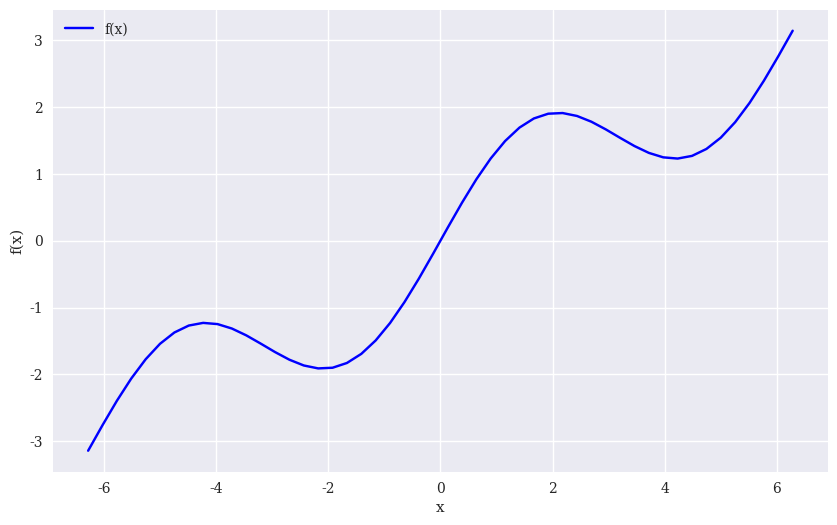
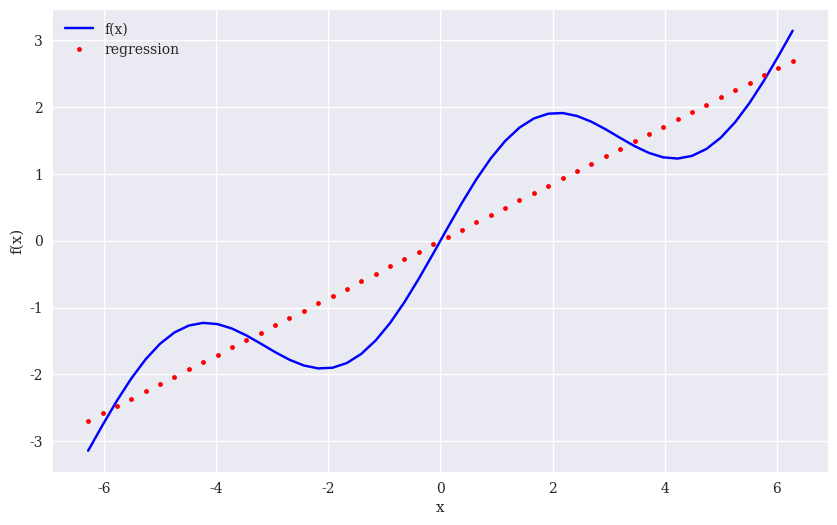
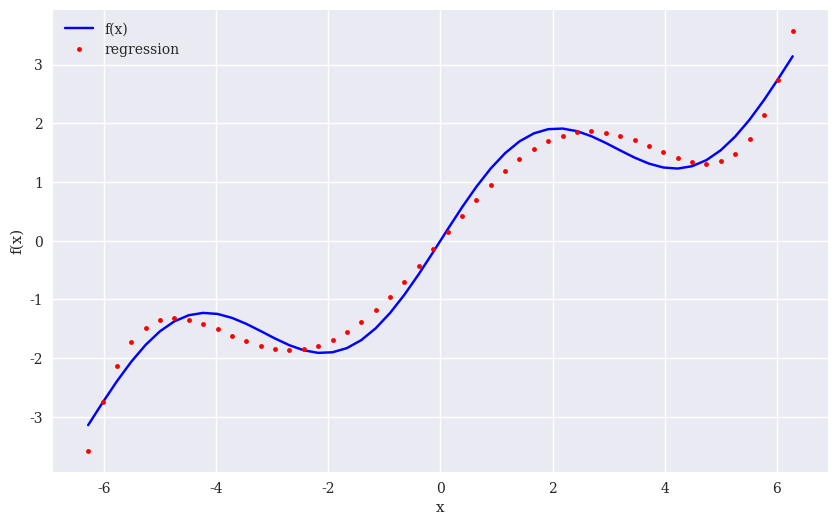
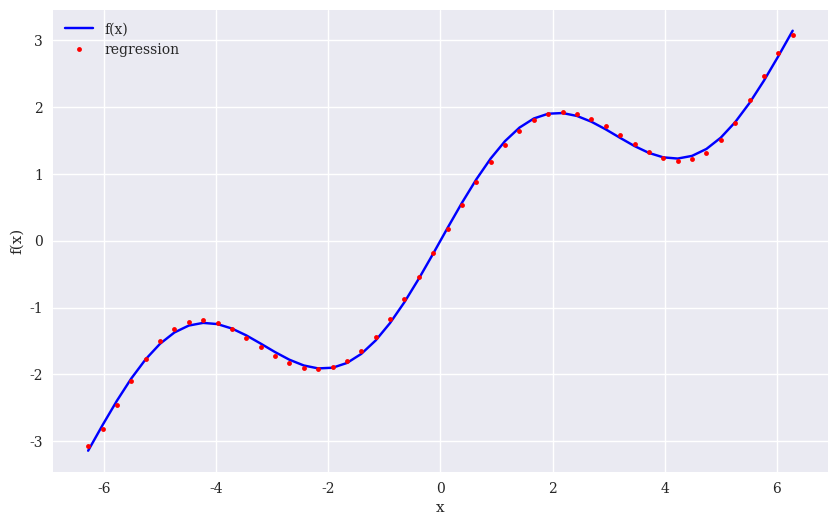
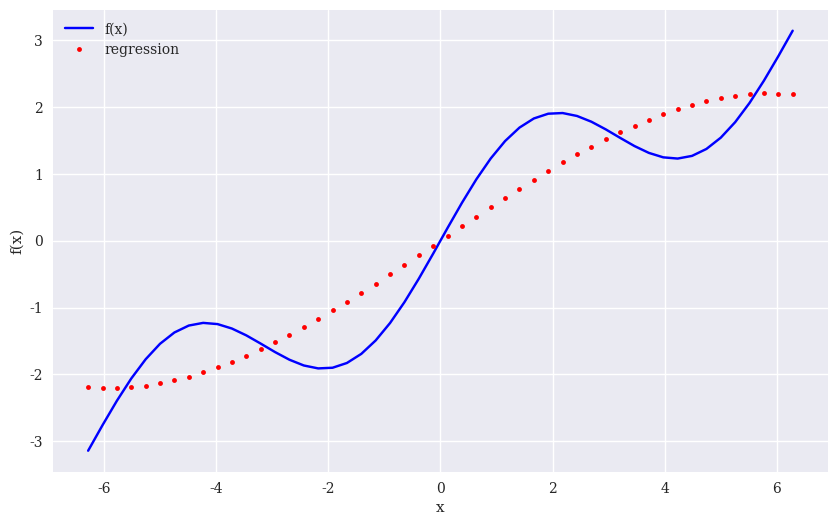
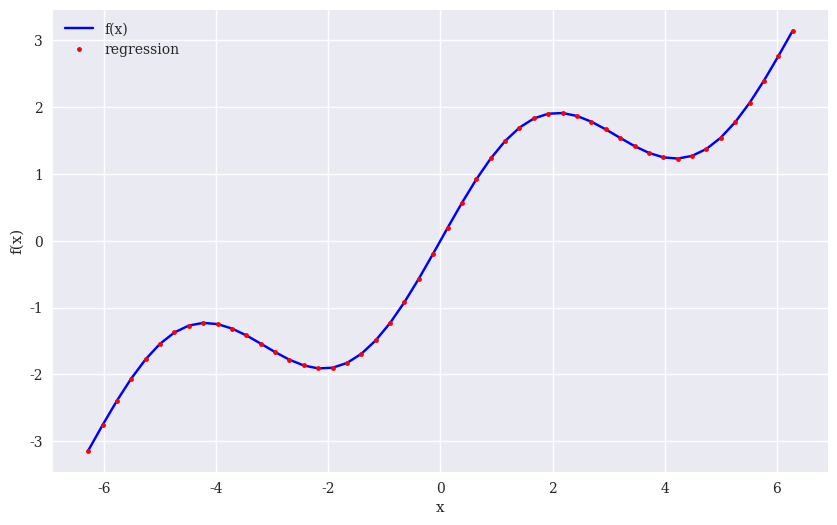
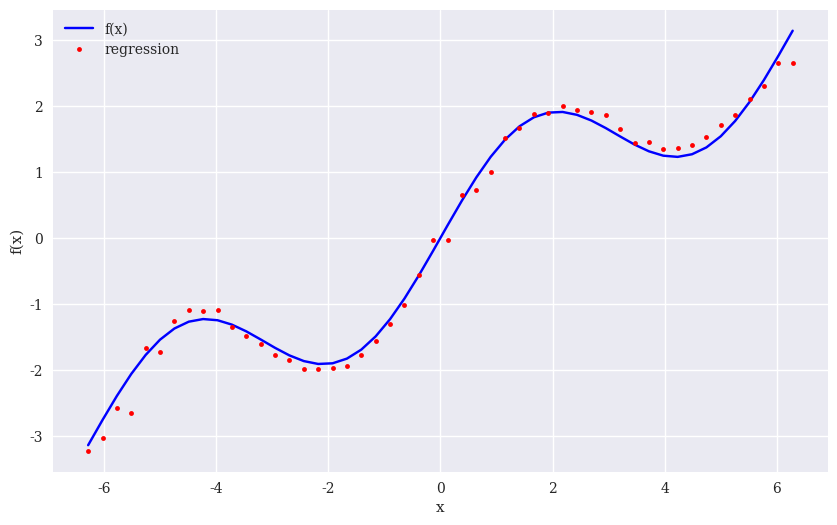
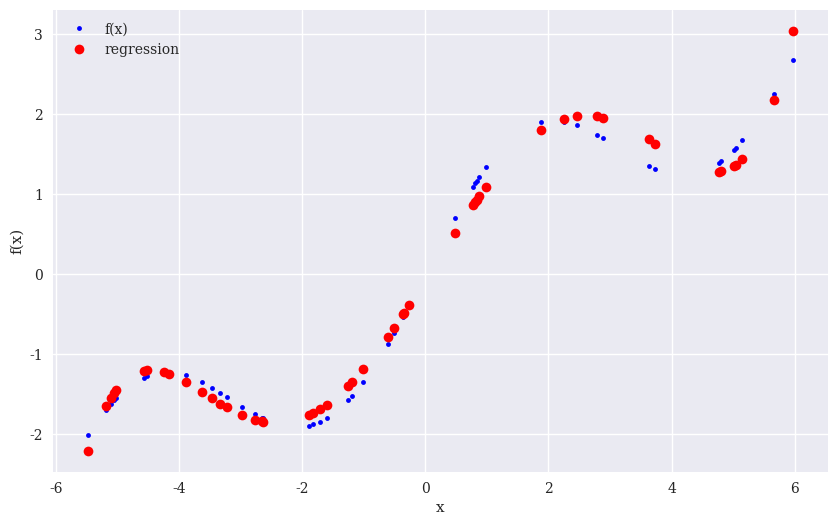
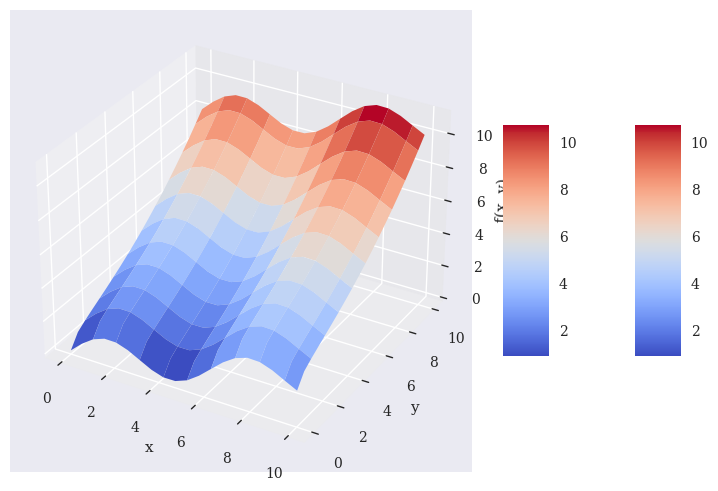
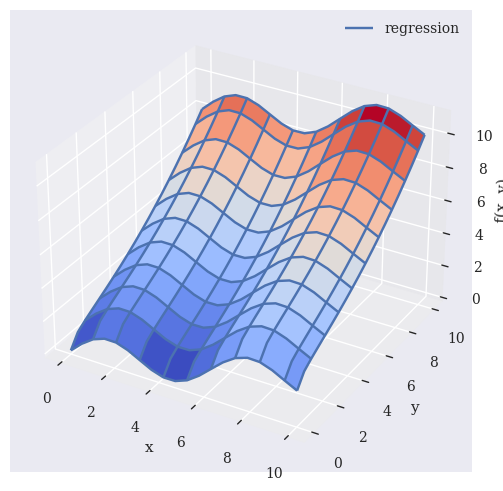
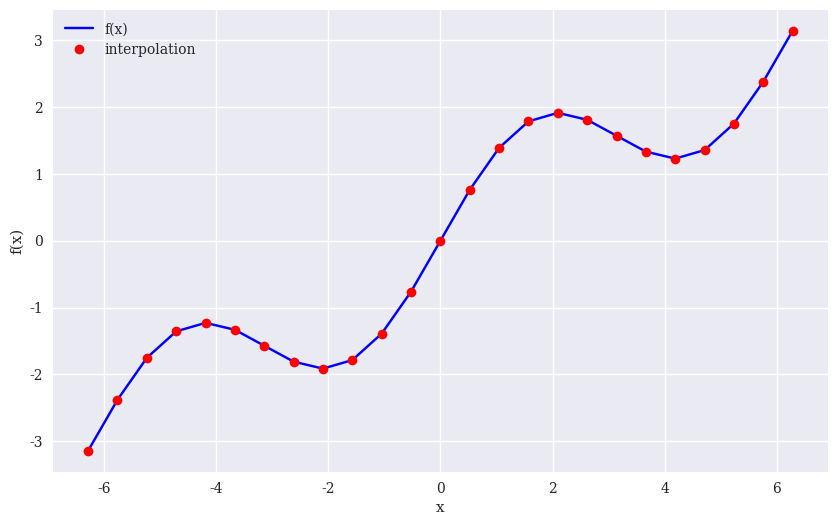
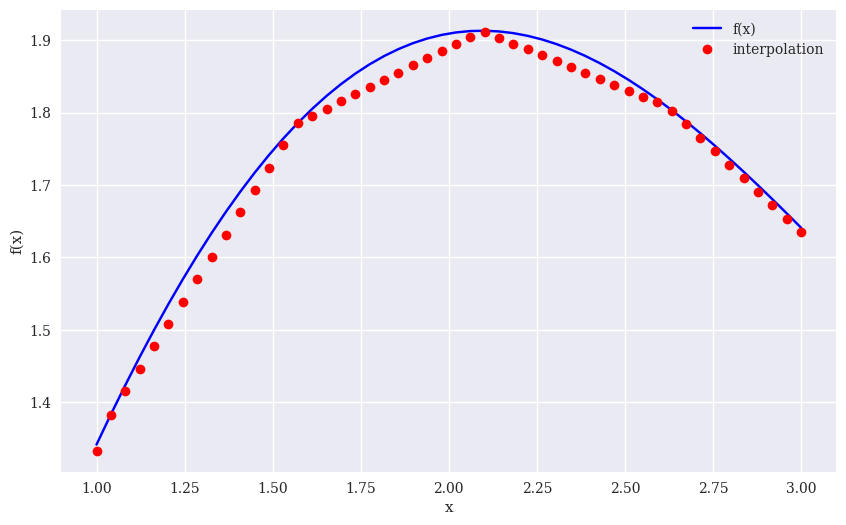
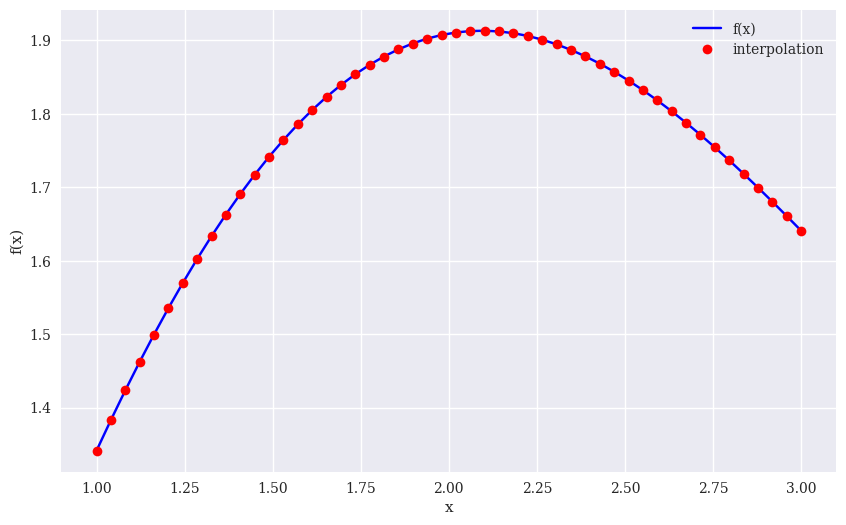
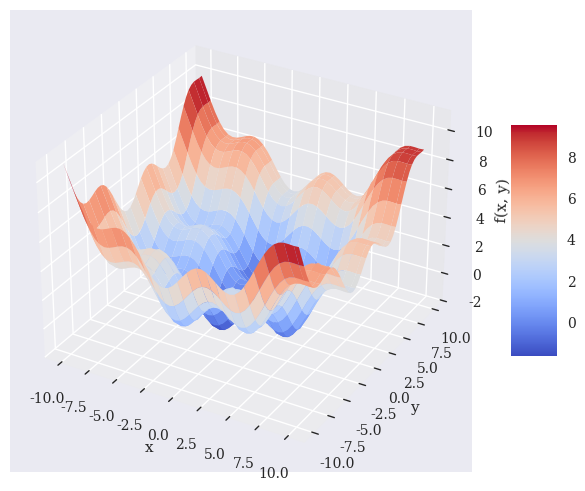
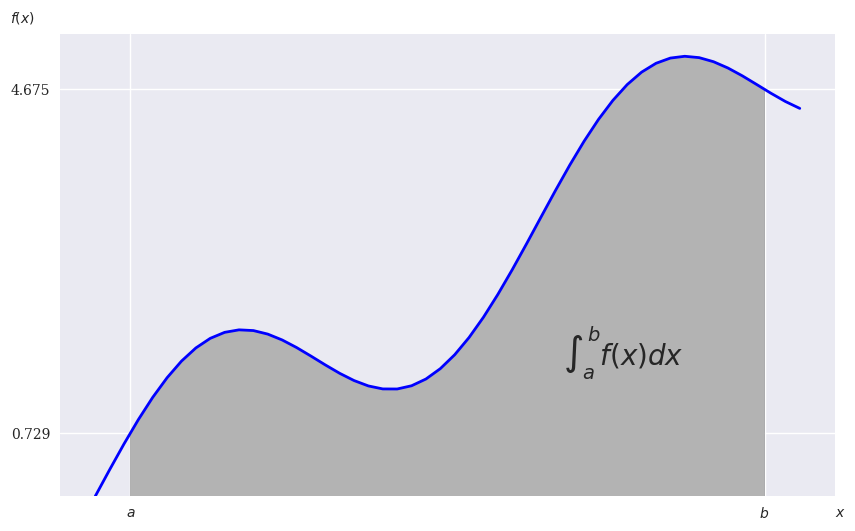

Reproduce these figures in Python, in order. (Note: this script raises an exception after producing the figures.)
!git clone https://github.com/tpq-classes/financial_data_science_.git
import sys
sys.path.append('financial_data_science_')


import numpy as np
from pylab import plt, mpl
import warnings
warnings.simplefilter('ignore')
plt.style.use('seaborn-v0_8')
mpl.rcParams['font.family'] = 'serif'
%matplotlib inline

def f(x):
    return np.sin(x) + 0.5 * x

def create_plot(x, y, styles, labels, axlabels):
    plt.figure(figsize=(10, 6))
    for i in range(len(x)):
        plt.plot(x[i], y[i], styles[i], label=labels[i])
        plt.xlabel(axlabels[0])
        plt.ylabel(axlabels[1])
    plt.legend(loc=0)

x = np.linspace(-2 * np.pi, 2 * np.pi, 50)

create_plot([x], [f(x)], ['b'], ['f(x)'], ['x', 'f(x)'])

res = np.polyfit(x, f(x), deg=1, full=True)

res

ry = np.polyval(res[0], x)

create_plot([x, x], [f(x), ry], ['b', 'r.'],
            ['f(x)', 'regression'], ['x', 'f(x)'])

reg = np.polyfit(x, f(x), deg=5)
ry = np.polyval(reg, x)

create_plot([x, x], [f(x), ry], ['b', 'r.'],
            ['f(x)', 'regression'], ['x', 'f(x)'])

reg = np.polyfit(x, f(x), 7)
ry = np.polyval(reg, x)

np.allclose(f(x), ry)

np.mean((f(x) - ry) ** 2)

create_plot([x, x], [f(x), ry], ['b', 'r.'],
            ['f(x)', 'regression'], ['x', 'f(x)'])

matrix = np.zeros((3 + 1, len(x)))
matrix[3, :] = x ** 3
matrix[2, :] = x ** 2
matrix[1, :] = x
matrix[0, :] = 1

reg = np.linalg.lstsq(matrix.T, f(x), rcond=0)[0]

reg.round(4)

ry = np.dot(reg, matrix)

create_plot([x, x], [f(x), ry], ['b', 'r.'],
            ['f(x)', 'regression'], ['x', 'f(x)'])

matrix[3, :] = np.sin(x)

reg = np.linalg.lstsq(matrix.T, f(x), rcond=0)[0]

reg.round(4)

ry = np.dot(reg, matrix)

np.allclose(f(x), ry)

np.mean((f(x) - ry) ** 2)

create_plot([x, x], [f(x), ry], ['b', 'r.'],
            ['f(x)', 'regression'], ['x', 'f(x)'])

xn = np.linspace(-2 * np.pi, 2 * np.pi, 50)
xn = xn + 0.15 * np.random.standard_normal(len(xn))
yn = f(xn) + 0.25 * np.random.standard_normal(len(xn))

reg = np.polyfit(xn, yn, 7)
ry = np.polyval(reg, xn)

create_plot([x, x], [f(x), ry], ['b', 'r.'],
            ['f(x)', 'regression'], ['x', 'f(x)'])

xu = np.random.rand(50) * 4 * np.pi - 2 * np.pi
yu = f(xu)

print(xu[:10].round(2))
print(yu[:10].round(2))

reg = np.polyfit(xu, yu, 5)
ry = np.polyval(reg, xu)

create_plot([xu, xu], [yu, ry], ['b.', 'ro'],
            ['f(x)', 'regression'], ['x', 'f(x)'])

def fm(p):
    x, y = p
    return np.sin(x) + 0.25 * x + np.sqrt(y) + 0.05 * y ** 2

x = np.linspace(0, 10, 20)
y = np.linspace(0, 10, 20)
X, Y = np.meshgrid(x, y)

Z = fm((X, Y))
x = X.flatten()
y = Y.flatten()

from mpl_toolkits.mplot3d import Axes3D

fig = plt.figure(figsize=(10, 6))
ax = fig.add_subplot(projection='3d')
surf = ax.plot_surface(X, Y, Z, rstride=2, cstride=2,
                       cmap='coolwarm', linewidth=0.5,
                       antialiased=True)
ax.set_xlabel('x')
ax.set_ylabel('y')
ax.set_zlabel('f(x, y)')
fig.colorbar(surf, shrink=0.5, aspect=5);

matrix = np.zeros((len(x), 6 + 1))
matrix[:, 6] = np.sqrt(y)
matrix[:, 5] = np.sin(x)
matrix[:, 4] = y ** 2
matrix[:, 3] = x ** 2
matrix[:, 2] = y
matrix[:, 1] = x
matrix[:, 0] = 1

reg = np.linalg.lstsq(matrix, fm((x, y)), rcond=0)[0]

RZ = np.dot(matrix, reg).reshape((20, 20))

fig = plt.figure(figsize=(10, 6))
ax = fig.add_subplot(projection='3d')
surf1 = ax.plot_surface(X, Y, Z, rstride=2, cstride=2,
            cmap=mpl.cm.coolwarm, linewidth=0.5,
            antialiased=True)
surf2 = ax.plot_wireframe(X, Y, RZ, rstride=2, cstride=2,
                          label='regression')
ax.set_xlabel('x')
ax.set_ylabel('y')
ax.set_zlabel('f(x, y)')
ax.legend()
fig.colorbar(surf, shrink=0.5, aspect=5);

import scipy.interpolate as spi

x = np.linspace(-2 * np.pi, 2 * np.pi, 25)

def f(x):
    return np.sin(x) + 0.5 * x

ipo = spi.splrep(x, f(x), k=1)

iy = spi.splev(x, ipo)

np.allclose(f(x), iy)

create_plot([x, x], [f(x), iy], ['b', 'ro'],
            ['f(x)', 'interpolation'], ['x', 'f(x)']);

xd = np.linspace(1.0, 3.0, 50)
iyd = spi.splev(xd, ipo)

create_plot([xd, xd], [f(xd), iyd], ['b', 'ro'],
            ['f(x)', 'interpolation'], ['x', 'f(x)']);

ipo = spi.splrep(x, f(x), k=3)
iyd = spi.splev(xd, ipo)

np.allclose(f(xd), iyd)

np.mean((f(xd) - iyd) ** 2)

create_plot([xd, xd], [f(xd), iyd], ['b', 'ro'],
            ['f(x)', 'interpolation'], ['x', 'f(x)']);

def fm(p):
    x, y = p
    return (np.sin(x) + 0.05 * x ** 2
          + np.sin(y) + 0.05 * y ** 2)

x = np.linspace(-10, 10, 50)
y = np.linspace(-10, 10, 50)
X, Y = np.meshgrid(x, y)
Z = fm((X, Y))

fig = plt.figure(figsize=(10, 6))
ax = fig.add_subplot(projection='3d')
surf = ax.plot_surface(X, Y, Z, rstride=2, cstride=2,
                       cmap='coolwarm', linewidth=0.5,
                       antialiased=True)
ax.set_xlabel('x')
ax.set_ylabel('y')
ax.set_zlabel('f(x, y)')
fig.colorbar(surf, shrink=0.5, aspect=5);

import scipy.optimize as spo

def fo(p):
    x, y = p
    z = np.sin(x) + 0.05 * x ** 2 + np.sin(y) + 0.05 * y ** 2
    if output == True:
        print('%8.4f | %8.4f | %8.4f' % (x, y, z))
    return z

output = True
spo.brute(fo, ((-10, 10.1, 5), (-10, 10.1, 5)), finish=None)

output = False
opt1 = spo.brute(fo, ((-10, 10.1, 0.1), (-10, 10.1, 0.1)), finish=None)

opt1

fm(opt1)

output = True
opt2 = spo.fmin(fo, opt1, xtol=0.001, ftol=0.001,
                maxiter=15, maxfun=20)

opt2

fm(opt2)

output = False
spo.fmin(fo, (2.0, 2.0), maxiter=250)

import math

def Eu(p):
    s, b = p
    return -(0.5 * math.sqrt(s * 15 + b * 5) +
             0.5 * math.sqrt(s * 5 + b * 12))

cons = ({'type': 'ineq',
         'fun': lambda p: 100 - p[0] * 10 - p[1] * 10})

bnds = ((0, 1000), (0, 1000))

result = spo.minimize(Eu, [5, 5], method='SLSQP',
                       bounds=bnds, constraints=cons)

result

result['x']

-result['fun']

np.dot(result['x'], [10, 10])

import scipy.integrate as sci

def f(x):
    return np.sin(x) + 0.5 * x

x = np.linspace(0, 10)
y = f(x)
a = 0.5
b = 9.5
Ix = np.linspace(a, b)
Iy = f(Ix)

from matplotlib.patches import Polygon

fig, ax = plt.subplots(figsize=(10, 6))
plt.plot(x, y, 'b', linewidth=2)
plt.ylim(ymin=0)
Ix = np.linspace(a, b)
Iy = f(Ix)
verts = [(a, 0)] + list(zip(Ix, Iy)) + [(b, 0)]
poly = Polygon(verts, facecolor='0.7', edgecolor='0.5')
ax.add_patch(poly)
plt.text(0.75 * (a + b), 1.5, r"$\int_a^b f(x)dx$",
         horizontalalignment='center', fontsize=20)
plt.figtext(0.9, 0.075, '$x$')
plt.figtext(0.075, 0.9, '$f(x)$')
ax.set_xticks((a, b))
ax.set_xticklabels(('$a$', '$b$'))
ax.set_yticks([f(a), f(b)]);

sci.fixed_quad(f, a, b)[0]

sci.quad(f, a, b)[0]

k=3

xi = np.linspace(a, b, 2**k+1)

sci.romb(f(xi), dx = (b-a)/2**k)

xi = np.linspace(0.5, 9.5, 25)

sci.trapezoid(f(xi), xi)

sci.simpson(f(xi), xi)

for i in range(1, 20):
    np.random.seed(1000)
    x = np.random.random(i * 10) * (b - a) + a
    print(len(x), np.mean(f(x)) * (b - a))

import sympy as sy

x = sy.Symbol('x')
y = sy.Symbol('y')

type(x)

sy.sqrt(x)

3 + sy.sqrt(x) - 4 ** 2

f = x ** 2 + 3 + 0.5 * x ** 2 + 3 / 2

sy.simplify(f)

sy.init_printing(pretty_print=False, use_unicode=False)

print(sy.pretty(f))

print(sy.pretty(sy.sqrt(x) + 0.5))

%time pi_str = str(sy.N(sy.pi, 400000))

pi_str[:42]

pi_str[-40:]

%time pi_str.find('061072')

sy.solve(x ** 2 - 1)

sy.solve(x ** 2 - 1 - 3)

sy.solve(x ** 3 + 0.5 * x ** 2 - 1)

sy.solve(x ** 2 + y ** 2)

a, b = sy.symbols('a b')

I = sy.Integral(sy.sin(x) + 0.5 * x, (x, a, b))

print(sy.pretty(I))

int_func = sy.integrate(sy.sin(x) + 0.5 * x, x)

print(sy.pretty(int_func))

Fb = int_func.subs(x, 9.5).evalf()
Fa = int_func.subs(x, 0.5).evalf()

Fb - Fa

int_func_limits = sy.integrate(sy.sin(x) + 0.5 * x, (x, a, b))

print(sy.pretty(int_func_limits))

int_func_limits.subs({a : 0.5, b : 9.5}).evalf()

sy.integrate(sy.sin(x) + 0.5 * x, (x, 0.5, 9.5))

int_func.diff()

f = (sy.sin(x) + 0.05 * x ** 2
   + sy.sin(y) + 0.05 * y ** 2)

del_x = sy.diff(f, x)
del_x

del_y = sy.diff(f, y)
del_y

xo = sy.nsolve(del_x, -1.5)
xo

yo = sy.nsolve(del_y, -1.5)
yo

f.subs({x : xo, y : yo}).evalf()

xo = sy.nsolve(del_x, 1.5)  #  <1>
xo

yo = sy.nsolve(del_y, 1.5)
yo

f.subs({x : xo, y : yo}).evalf()